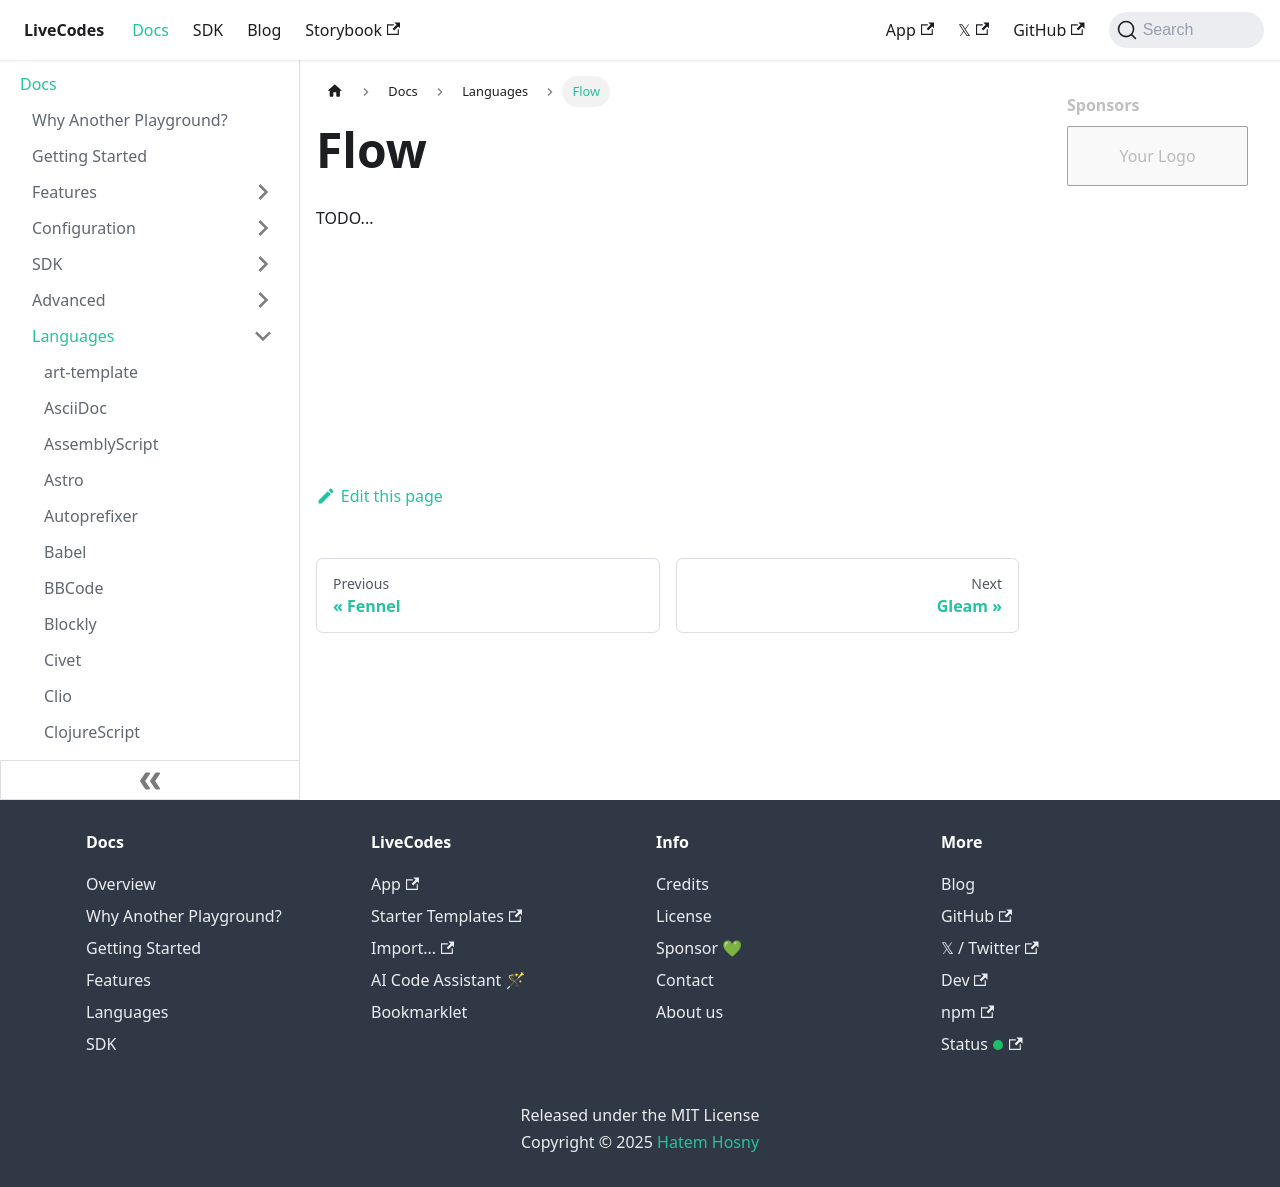

repository: HenriqueOs98/livecodes · page: docs/languages/flow/index.html · generator: docusaurus

# Flow

TODO...
